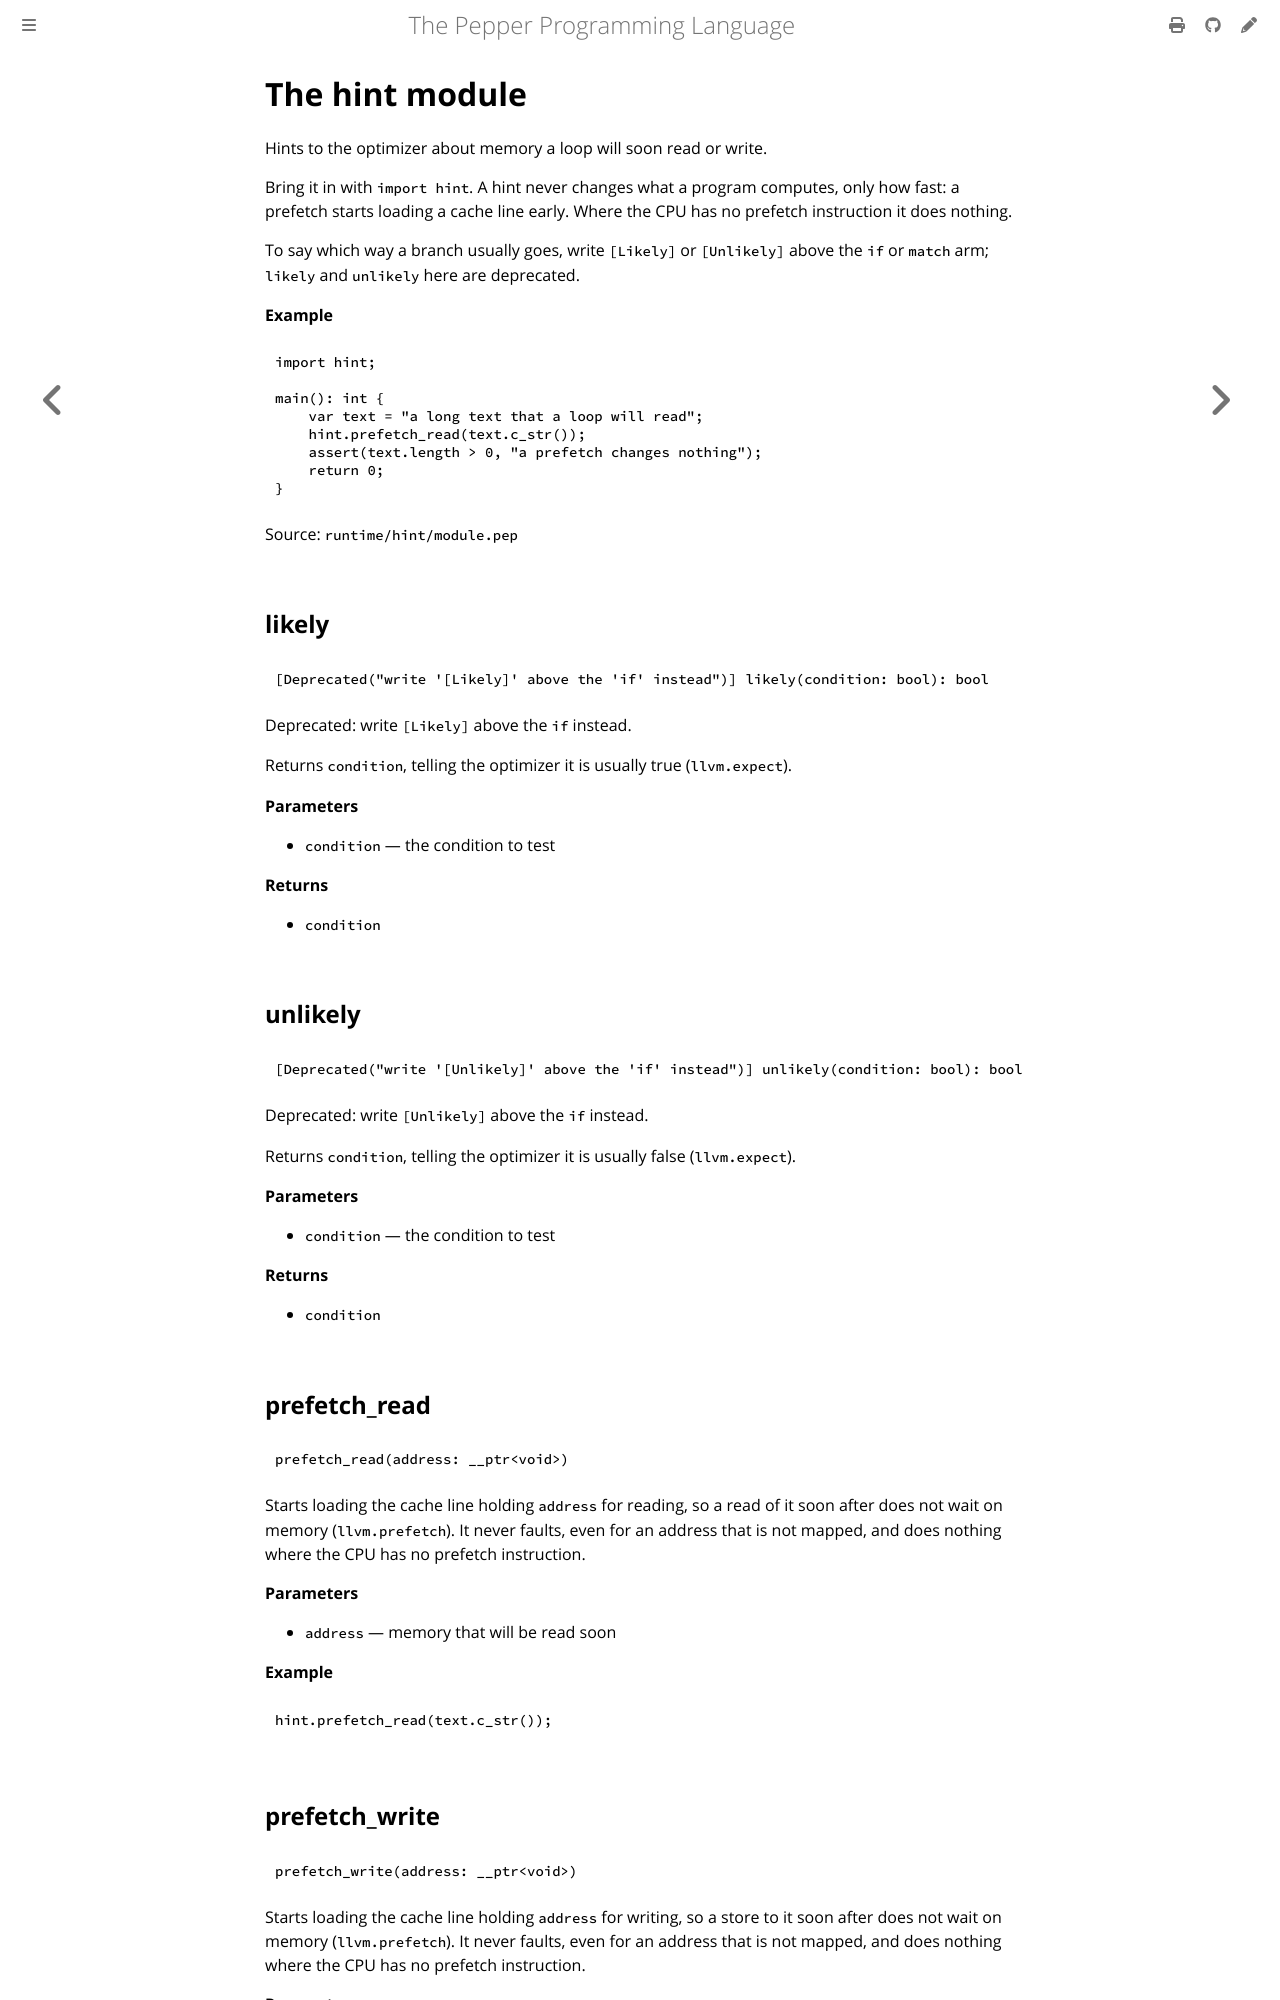

repository: pep-lang/pepper · page: 0.9.3/reference/hint-module.html · generator: mdbook

<!-- Generated from runtime/hint/module.pep by `pep-doc reference`. Do not edit. -->

# The hint module

Hints to the optimizer about memory a loop will soon read or write.

Bring it in with `import hint`. A hint never changes what a program
computes, only how fast: a prefetch starts loading a cache line early.
Where the CPU has no prefetch instruction it does nothing.

To say which way a branch usually goes, write `[Likely]` or
`[Unlikely]` above the `if` or `match` arm; `likely` and `unlikely`
here are deprecated.

**Example**
```pepper
import hint;

main(): int {
    var text = "a long text that a loop will read";
    hint.prefetch_read(text.c_str());
    assert(text.length > 0, "a prefetch changes nothing");
    return 0;
}
```

Source: `runtime/hint/module.pep`

## likely

```pepper
[Deprecated("write '[Likely]' above the 'if' instead")] likely(condition: bool): bool
```

Deprecated: write `[Likely]` above the `if` instead.

Returns `condition`, telling the optimizer it is usually true
(`llvm.expect`).

**Parameters**
- `condition` — the condition to test

**Returns**
- `condition`

## unlikely

```pepper
[Deprecated("write '[Unlikely]' above the 'if' instead")] unlikely(condition: bool): bool
```

Deprecated: write `[Unlikely]` above the `if` instead.

Returns `condition`, telling the optimizer it is usually false
(`llvm.expect`).

**Parameters**
- `condition` — the condition to test

**Returns**
- `condition`

## prefetch_read

```pepper
prefetch_read(address: __ptr<void>)
```

Starts loading the cache line holding `address` for reading, so a read
of it soon after does not wait on memory (`llvm.prefetch`). It never
faults, even for an address that is not mapped, and does nothing where
the CPU has no prefetch instruction.

**Parameters**
- `address` — memory that will be read soon

**Example**
```pepper
hint.prefetch_read(text.c_str());
```
